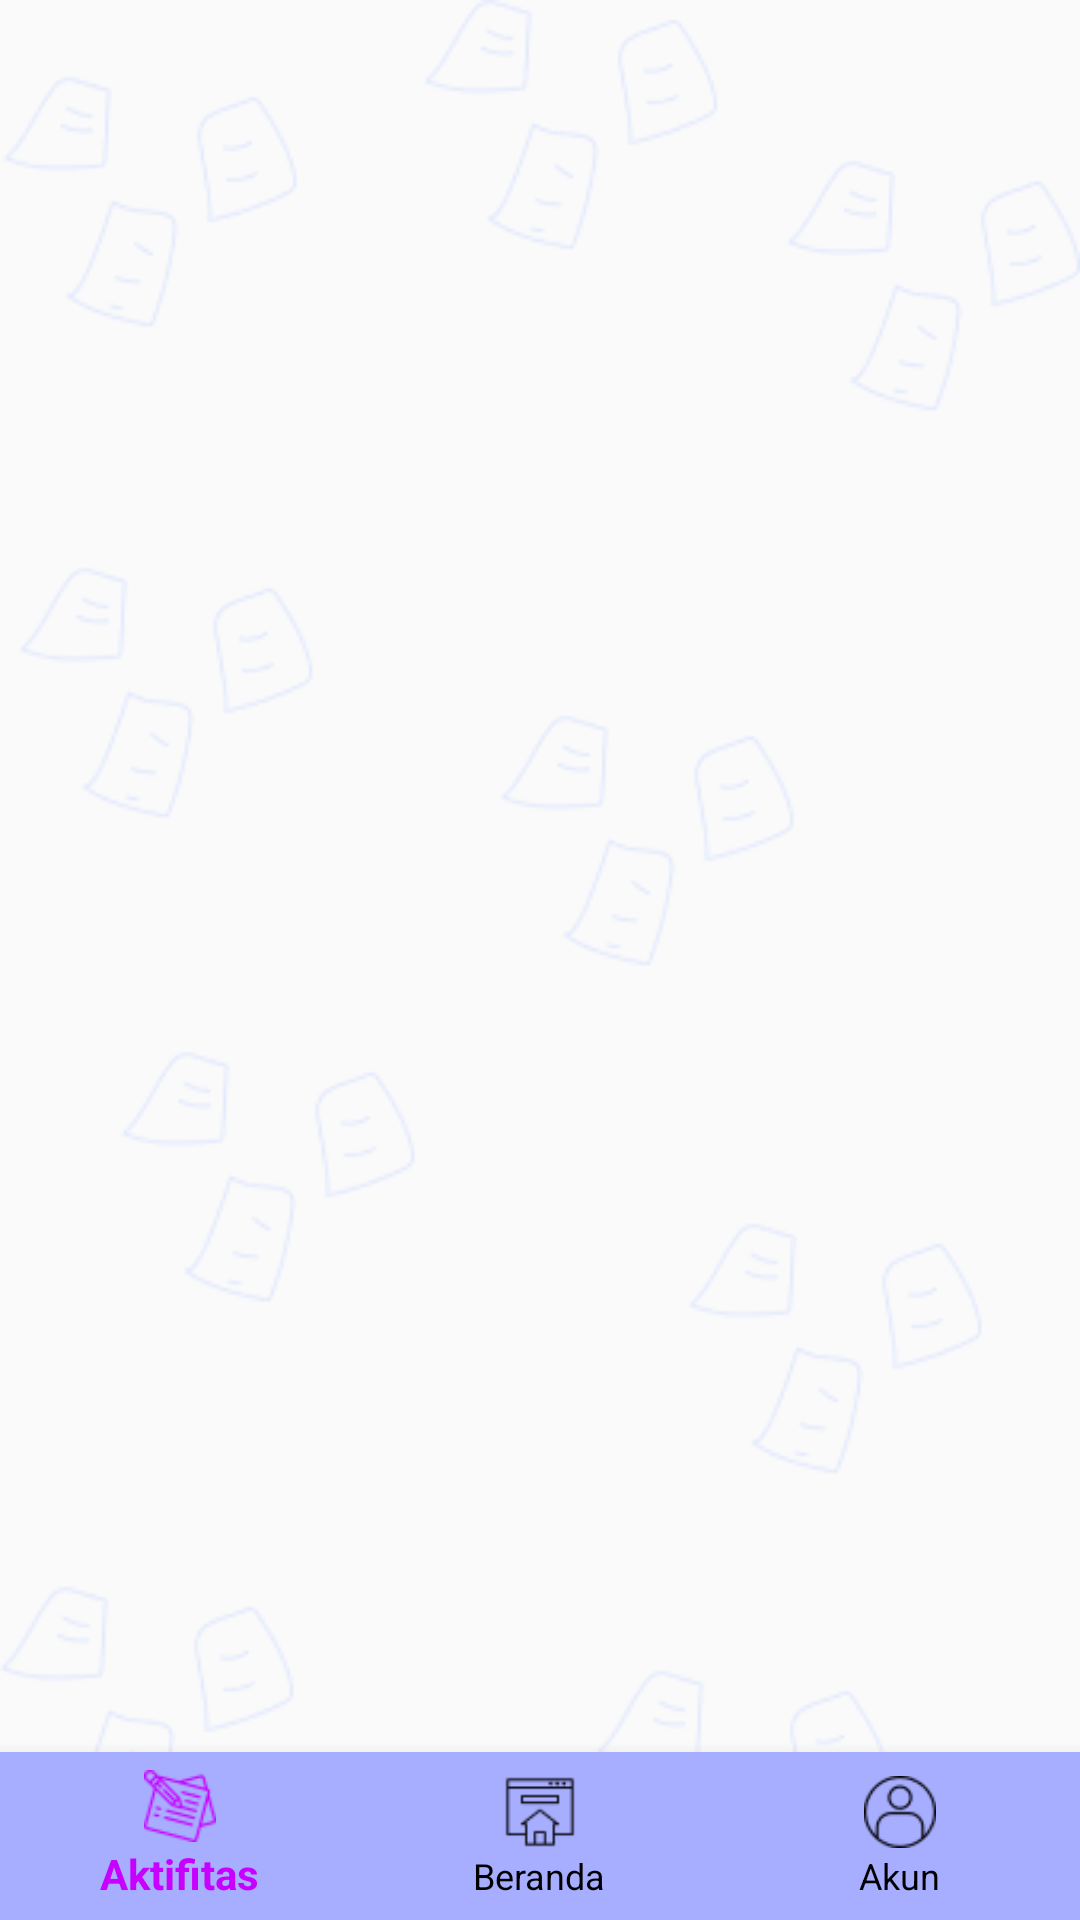

Produce the Android XML layout that renders to this screen, including the resource entries it uses.
<!-- AndroidManifest.xml: application theme AppTheme -->
<!-- res/layout/activity_dashboard_pelanggan.xml -->
<?xml version="1.0" encoding="utf-8"?>
<RelativeLayout
    xmlns:android="http://schemas.android.com/apk/res/android"
    xmlns:app="http://schemas.android.com/apk/res-auto"
    xmlns:tools="http://schemas.android.com/tools"
    android:layout_width="match_parent"
    android:layout_height="match_parent"
    android:background="@drawable/walpaper"
    tools:context="com.oa.needyou.pelanggan.DashboardPelangganActivity">

    <com.google.android.material.bottomnavigation.BottomNavigationView
        android:id="@+id/bottom_navigation"
        android:layout_width="match_parent"
        android:layout_height="wrap_content"
        app:itemIconTint="@drawable/bottom_nav_icon_color_selector"
        app:itemTextColor="@drawable/bottom_nav_icon_color_selector"
        android:layout_alignParentBottom="true"
        android:theme="@style/BottomNavigationTheme"
        app:menu="@menu/bottom_nav_menu"
        app:itemBackground="@color/ungu" />

    <FrameLayout
        android:layout_above="@id/bottom_navigation"
        android:id="@+id/nav_host_fragment"
        android:layout_width="match_parent"
        android:layout_height="match_parent"
        app:itemIconTint="@drawable/bottom_nav_icon_color_selector"
        app:itemTextColor="@drawable/bottom_nav_icon_color_selector"/>

</RelativeLayout>
<!-- resources referenced by this layout -->
<resources>
  <color name="ungu">#A7ADFF</color>
  <!-- drawable bottom_nav_icon_color_selector (drawable) -->
  <?xml version="1.0" encoding="utf-8"?>
  <selector xmlns:android="http://schemas.android.com/apk/res/android">
      <item android:state_checked="true" android:color="@color/enter_button_nav" />
      <item android:state_pressed="true" android:state_enabled="true" android:color="@color/enter_button_nav" />
      <item android:color="@color/hitam" />
  </selector>
  <!-- drawable walpaper: png bitmap (drawable, 32692 bytes) -->
  <style name="BottomNavigationTheme" parent="Theme.AppCompat.Light">
          <item name="colorPrimary">@color/enter_button_nav</item>
          <item name="android:textColorSecondary">@color/hitam</item>
      </style>
  <style name="AppTheme" parent="Theme.AppCompat.Light.NoActionBar">
          
          <item name="colorPrimary">@color/colorPrimary</item>
          <item name="colorPrimaryDark">@color/colorPrimaryDark</item>
          <item name="colorAccent">@color/colorAccent</item>
      </style>
  <color name="enter_button_nav">#C700FF</color>
  <color name="hitam">#000000</color>
  <color name="colorPrimary">#A8AFEC</color>
  <color name="colorPrimaryDark">#7377BB</color>
  <color name="colorAccent">#D81B60</color>
</resources>
